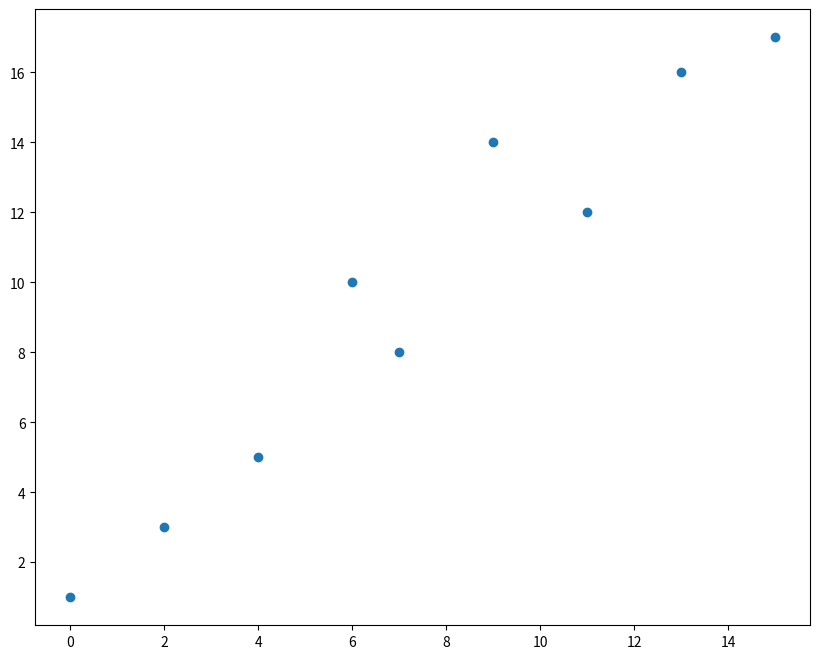
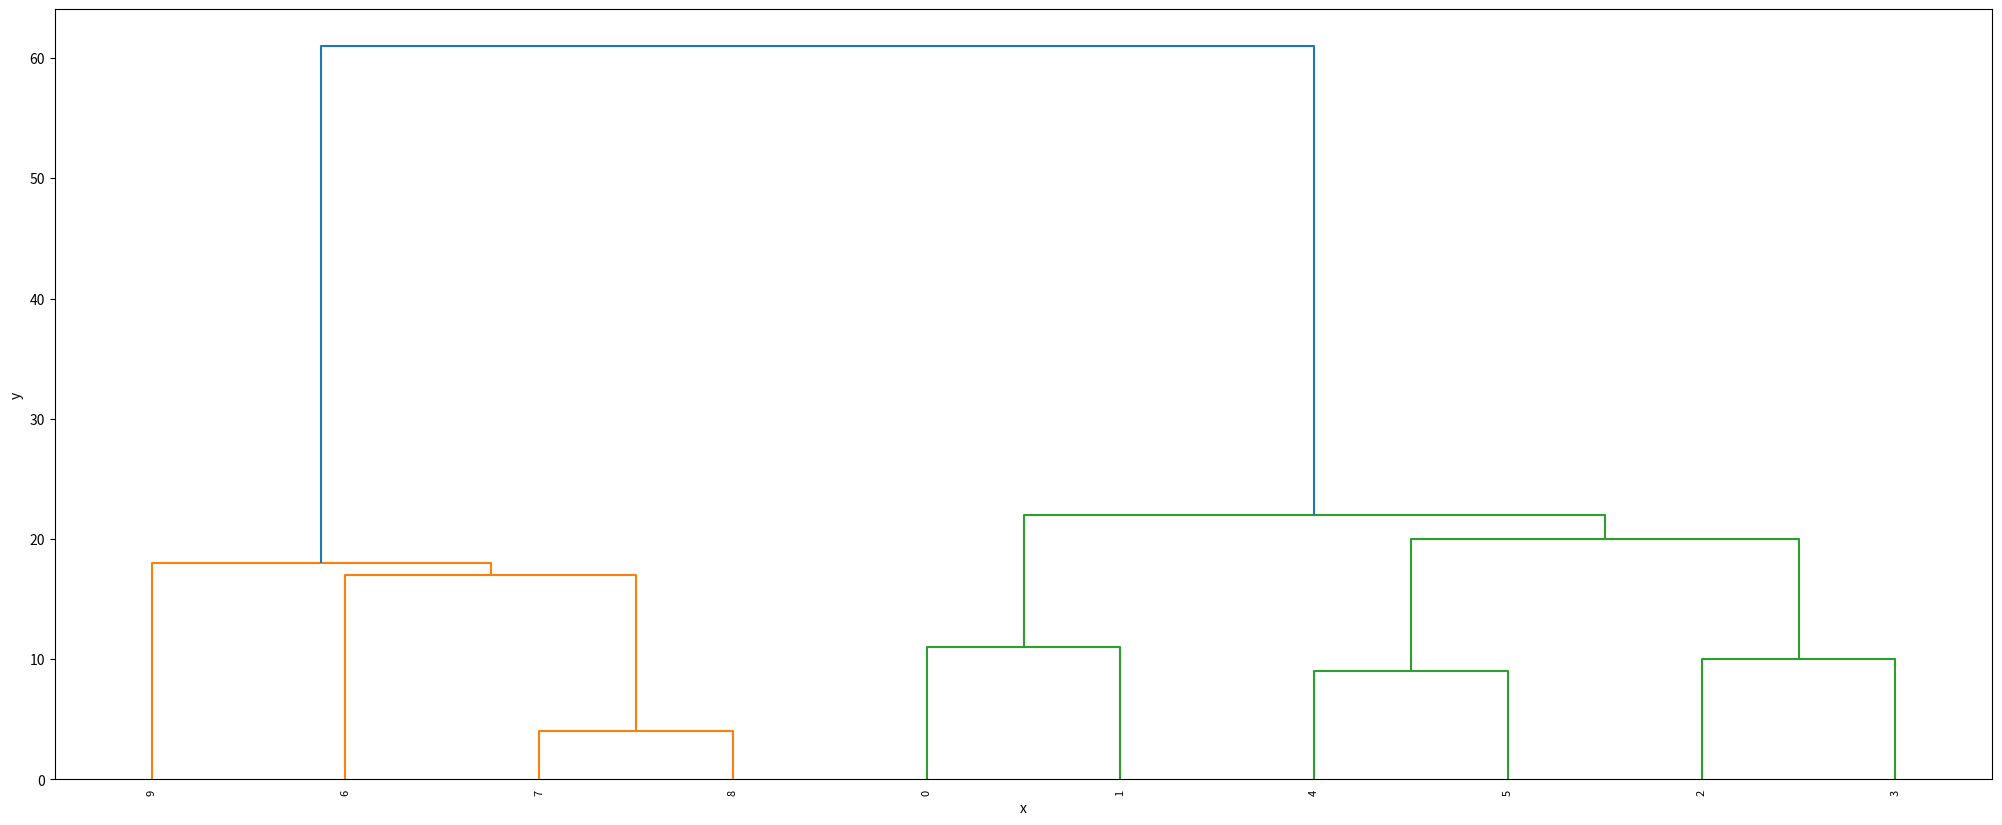
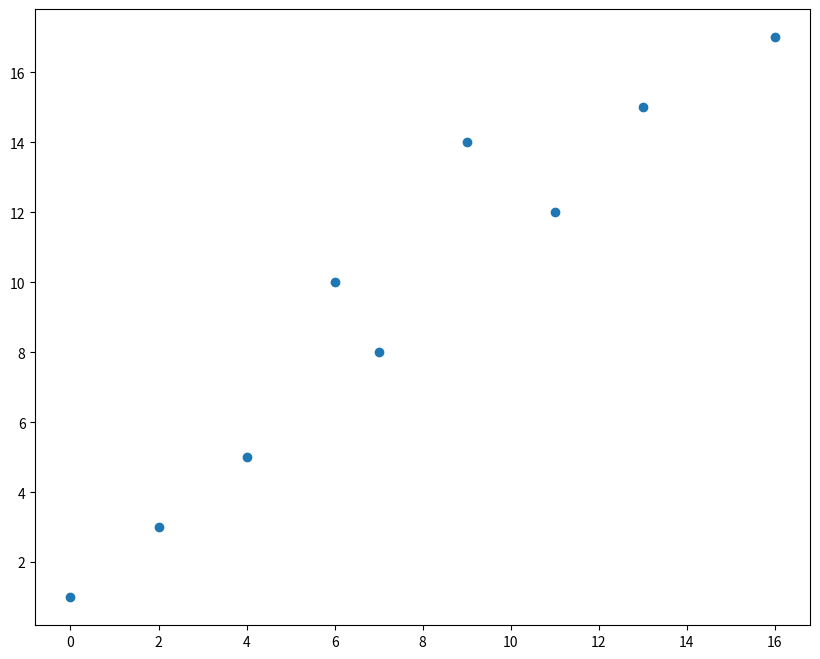
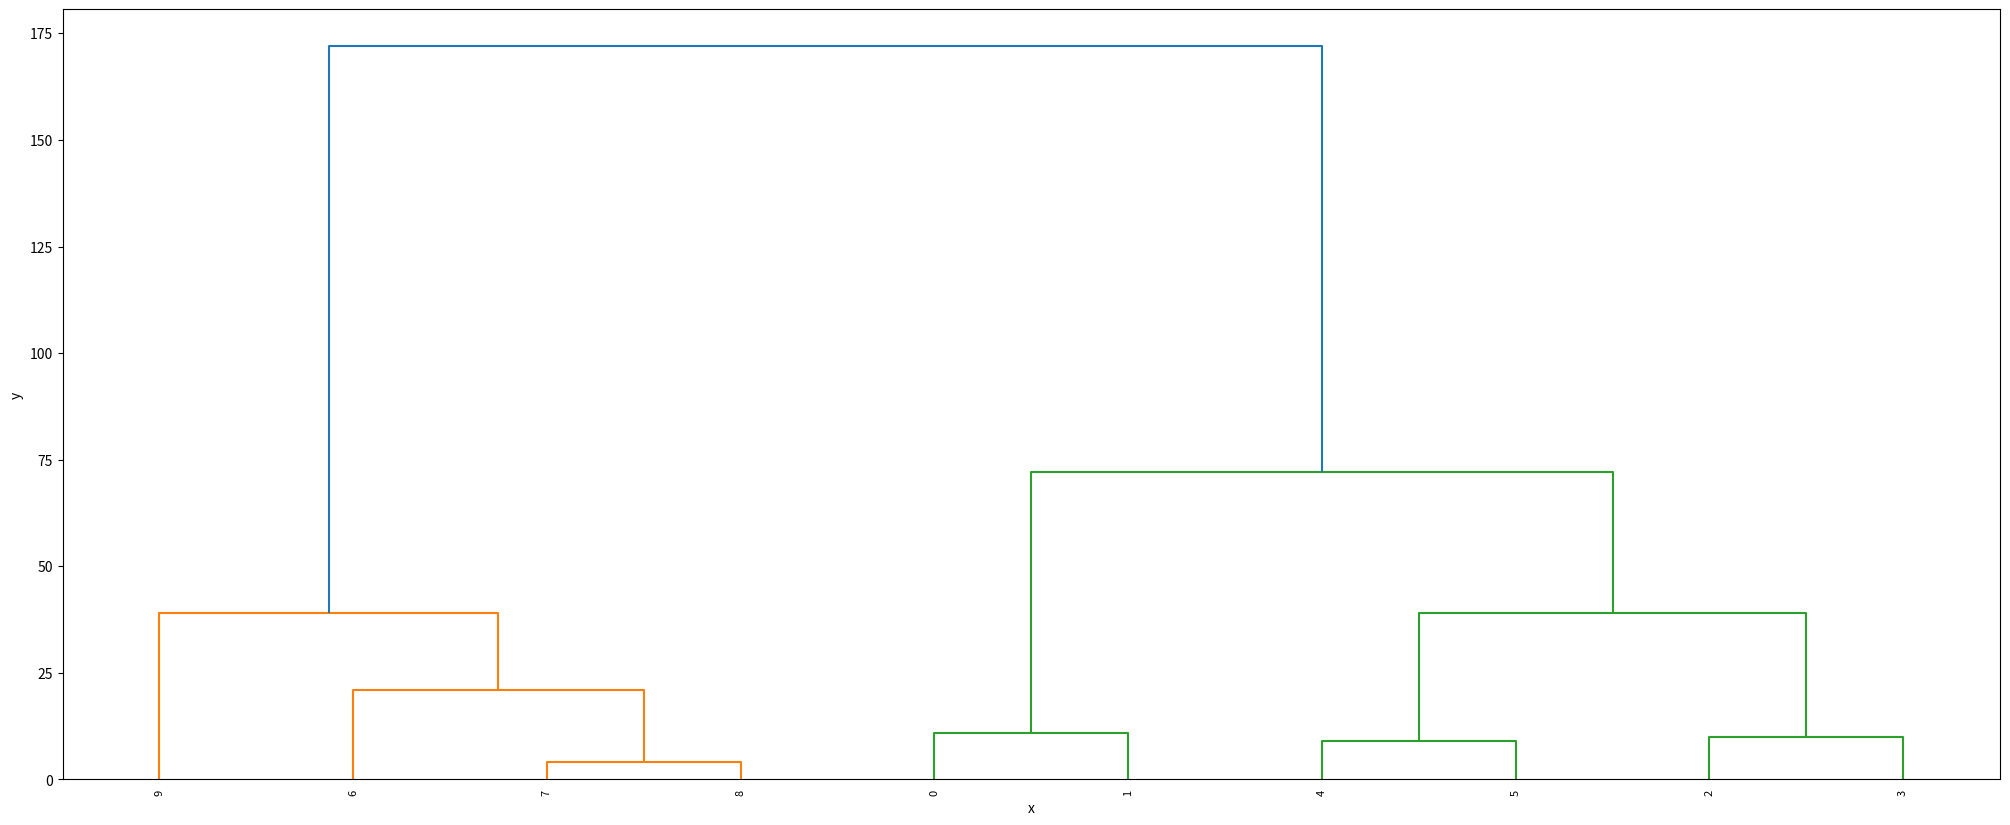

Recreate these plots in Python, in order.

# Load the Relevant libraries
from scipy.cluster.hierarchy import dendrogram, linkage
from scipy.cluster import hierarchy
import numpy as np
import pandas as pd
import matplotlib.pyplot as plt

pd.set_option('display.precision', 2)  
pd.set_option('display.max_colwidth',10000)

d = [[17], [28], [50], [60], [80], [89], [150], [167], [171], [189]]#np.random.random(13876).reshape(-1,1)

Z = linkage(d, 'single')

plt.figure(figsize=(10, 8))
plt.scatter(Z[:,0], Z[:,1])  # plot all points

plt.figure(figsize=(25,10))
plt.xlabel('x')
plt.ylabel('y')
dendrogram(Z, leaf_rotation=90, leaf_font_size=8)

Z = linkage(d, 'complete')

plt.figure(figsize=(10, 8))
plt.scatter(Z[:,0], Z[:,1])  # plot all points

plt.figure(figsize=(25,10))
plt.xlabel('x')
plt.ylabel('y')
dendrogram(Z, leaf_rotation=90, leaf_font_size=8)